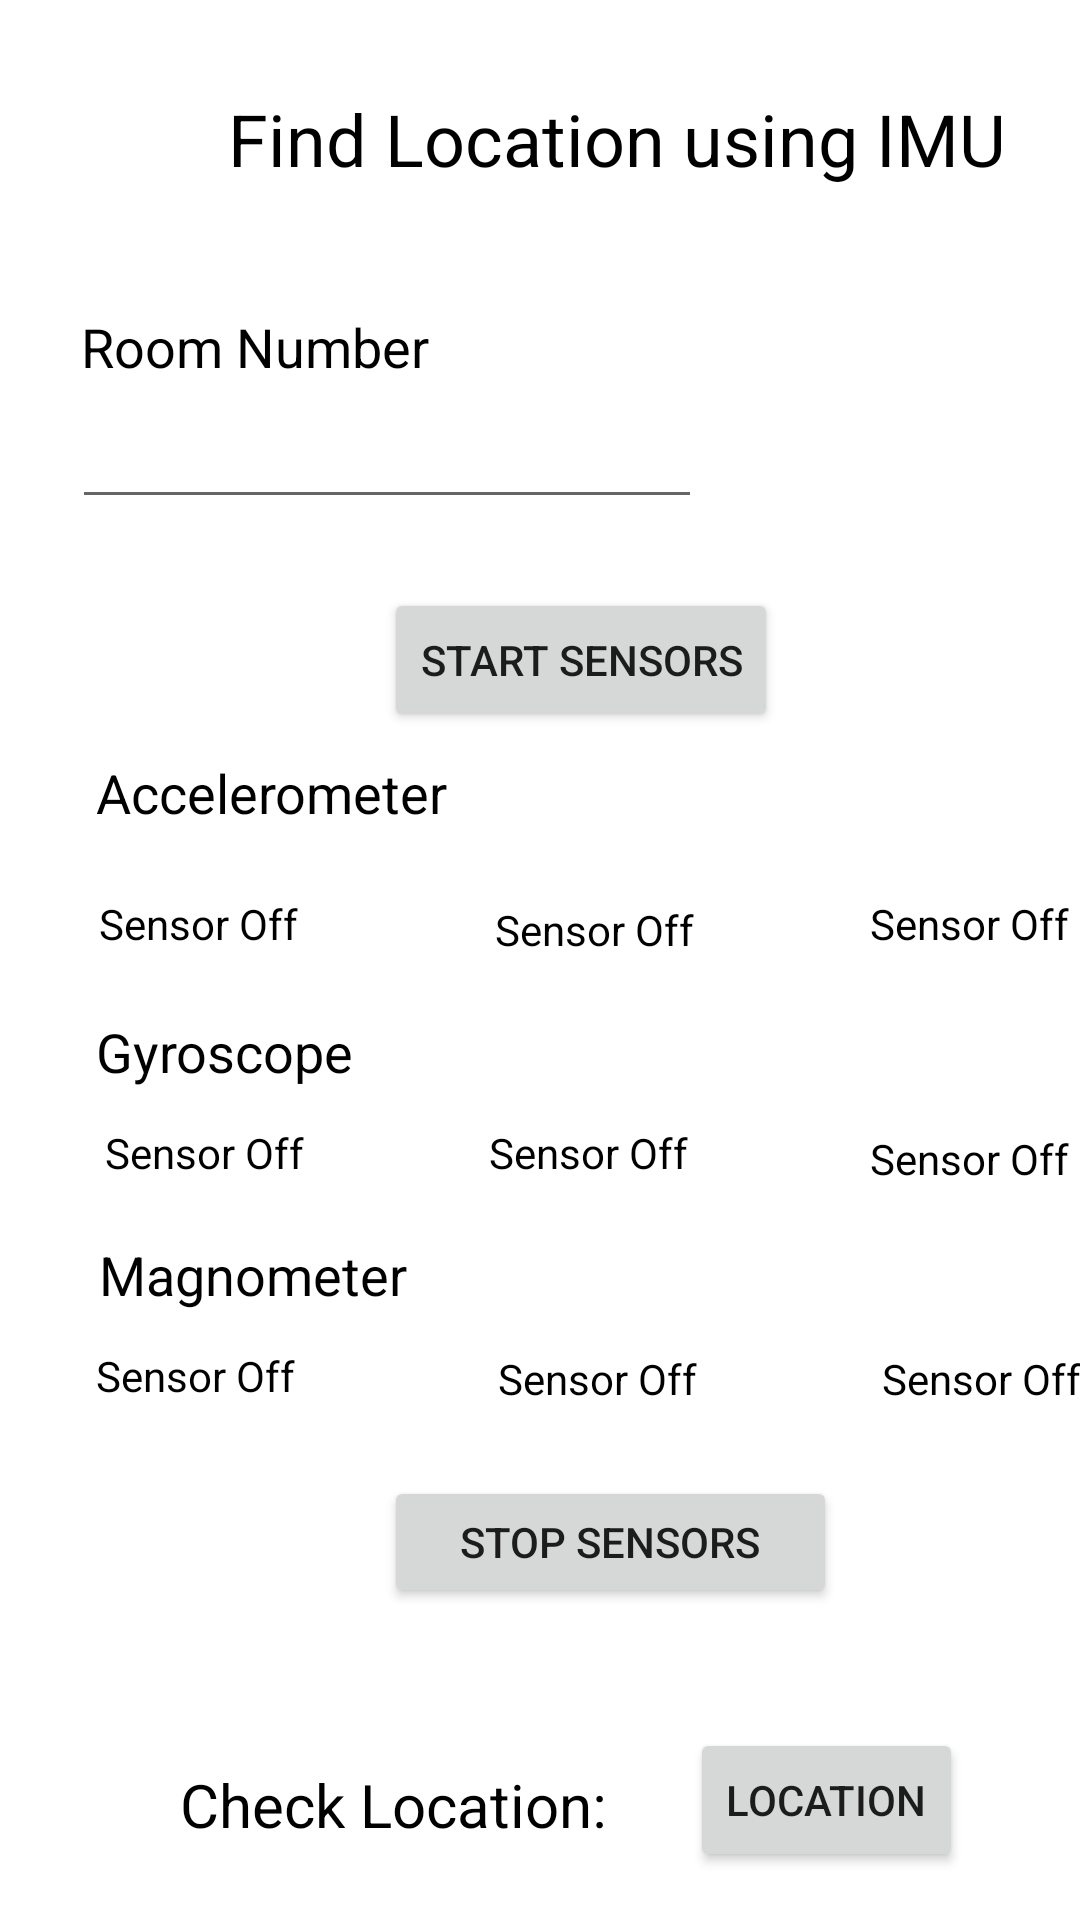

Produce the Android XML layout that renders to this screen, including the resource entries it uses.
<!-- AndroidManifest.xml: application theme AppTheme -->
<!-- res/layout/activity_imu.xml -->
<?xml version="1.0" encoding="utf-8"?>
<androidx.constraintlayout.widget.ConstraintLayout xmlns:android="http://schemas.android.com/apk/res/android"
    xmlns:app="http://schemas.android.com/apk/res-auto"
    xmlns:tools="http://schemas.android.com/tools"
    android:layout_width="match_parent"
    android:layout_height="match_parent"
    tools:context=".IMU">

    <EditText
        android:id="@+id/imuroom"
        android:layout_width="wrap_content"
        android:layout_height="wrap_content"
        android:layout_marginStart="24dp"
        android:layout_marginLeft="24dp"
        android:layout_marginTop="4dp"
        android:ems="10"
        android:inputType="textPersonName"
        app:layout_constraintStart_toStartOf="parent"
        app:layout_constraintTop_toBottomOf="@+id/textView15" />

    <Button
        android:id="@+id/start"
        android:layout_width="wrap_content"
        android:layout_height="wrap_content"
        android:layout_marginStart="128dp"
        android:layout_marginLeft="128dp"
        android:layout_marginTop="23dp"
        android:text="Start Sensors"
        app:layout_constraintStart_toStartOf="parent"
        app:layout_constraintTop_toBottomOf="@+id/imuroom" />

    <TextView
        android:id="@+id/textView14"
        android:layout_width="wrap_content"
        android:layout_height="wrap_content"
        android:layout_marginStart="76dp"
        android:layout_marginLeft="76dp"
        android:layout_marginTop="30dp"
        android:text="Find Location using IMU"
        android:textColor="#000000"
        android:textSize="24sp"
        app:layout_constraintStart_toStartOf="parent"
        app:layout_constraintTop_toTopOf="parent" />

    <TextView
        android:id="@+id/textView15"
        android:layout_width="wrap_content"
        android:layout_height="wrap_content"
        android:layout_marginStart="27dp"
        android:layout_marginLeft="27dp"
        android:layout_marginTop="41dp"
        android:text="Room Number"
        android:textColor="#000000"
        android:textSize="18sp"
        app:layout_constraintStart_toStartOf="parent"
        app:layout_constraintTop_toBottomOf="@+id/textView14" />

    <TextView
        android:id="@+id/textView16"
        android:layout_width="wrap_content"
        android:layout_height="wrap_content"
        android:layout_marginStart="32dp"
        android:layout_marginLeft="32dp"
        android:layout_marginTop="8dp"
        android:text="Accelerometer"
        android:textColor="#000000"
        android:textSize="18sp"
        app:layout_constraintStart_toStartOf="parent"
        app:layout_constraintTop_toBottomOf="@+id/start" />

    <TextView
        android:id="@+id/textView17"
        android:layout_width="wrap_content"
        android:layout_height="wrap_content"
        android:layout_marginStart="32dp"
        android:layout_marginLeft="32dp"
        android:layout_marginTop="21dp"
        android:text="Gyroscope"
        android:textColor="#000000"
        android:textSize="18sp"
        app:layout_constraintStart_toStartOf="parent"
        app:layout_constraintTop_toBottomOf="@+id/textView19" />

    <TextView
        android:id="@+id/textView18"
        android:layout_width="wrap_content"
        android:layout_height="wrap_content"
        android:layout_marginStart="33dp"
        android:layout_marginLeft="33dp"
        android:layout_marginTop="19dp"
        android:text="Magnometer"
        android:textColor="#000000"
        android:textSize="18sp"
        app:layout_constraintStart_toStartOf="parent"
        app:layout_constraintTop_toBottomOf="@+id/textView22" />

    <Button
        android:id="@+id/stop"
        android:layout_width="151dp"
        android:layout_height="44dp"
        android:layout_marginStart="128dp"
        android:layout_marginLeft="128dp"
        android:layout_marginTop="248dp"
        android:text="Stop Sensors"
        app:layout_constraintStart_toStartOf="parent"
        app:layout_constraintTop_toBottomOf="@+id/start" />

    <TextView
        android:id="@+id/imufinal"
        android:layout_width="wrap_content"
        android:layout_height="wrap_content"
        android:layout_marginStart="60dp"
        android:layout_marginLeft="60dp"
        android:layout_marginTop="36dp"
        android:text="Result"
        android:textColor="#000000"
        android:textSize="24sp"
        app:layout_constraintStart_toStartOf="parent"
        app:layout_constraintTop_toBottomOf="@+id/result" />

    <Button
        android:id="@+id/result"
        android:layout_width="wrap_content"
        android:layout_height="wrap_content"
        android:layout_marginStart="230dp"
        android:layout_marginLeft="230dp"
        android:layout_marginTop="40dp"
        android:text="Location"
        app:layout_constraintStart_toStartOf="parent"
        app:layout_constraintTop_toBottomOf="@+id/stop" />

    <TextView
        android:id="@+id/textView19"
        android:layout_width="wrap_content"
        android:layout_height="wrap_content"
        android:layout_marginStart="33dp"
        android:layout_marginLeft="33dp"
        android:layout_marginTop="22dp"
        android:text="Sensor Off"
        android:textColor="#000000"
        app:layout_constraintStart_toStartOf="parent"
        app:layout_constraintTop_toBottomOf="@+id/textView16" />

    <TextView
        android:id="@+id/textView20"
        android:layout_width="wrap_content"
        android:layout_height="wrap_content"
        android:layout_marginStart="165dp"
        android:layout_marginLeft="165dp"
        android:layout_marginTop="24dp"
        android:text="Sensor Off"
        android:textColor="#000000"
        app:layout_constraintStart_toStartOf="parent"
        app:layout_constraintTop_toBottomOf="@+id/textView16" />

    <TextView
        android:id="@+id/textView21"
        android:layout_width="wrap_content"
        android:layout_height="wrap_content"
        android:layout_marginStart="290dp"
        android:layout_marginLeft="290dp"
        android:layout_marginTop="22dp"
        android:text="Sensor Off"
        android:textColor="#000000"
        app:layout_constraintStart_toStartOf="parent"
        app:layout_constraintTop_toBottomOf="@+id/textView16" />

    <TextView
        android:id="@+id/textView22"
        android:layout_width="wrap_content"
        android:layout_height="wrap_content"
        android:layout_marginStart="35dp"
        android:layout_marginLeft="35dp"
        android:layout_marginTop="12dp"
        android:text="Sensor Off"
        android:textColor="#000000"
        app:layout_constraintStart_toStartOf="parent"
        app:layout_constraintTop_toBottomOf="@+id/textView17" />

    <TextView
        android:id="@+id/textView23"
        android:layout_width="wrap_content"
        android:layout_height="wrap_content"
        android:layout_marginStart="163dp"
        android:layout_marginLeft="163dp"
        android:layout_marginTop="12dp"
        android:text="Sensor Off"
        android:textColor="#000000"
        app:layout_constraintStart_toStartOf="parent"
        app:layout_constraintTop_toBottomOf="@+id/textView17" />

    <TextView
        android:id="@+id/textView24"
        android:layout_width="wrap_content"
        android:layout_height="wrap_content"
        android:layout_marginStart="290dp"
        android:layout_marginLeft="290dp"
        android:layout_marginTop="14dp"
        android:text="Sensor Off"
        android:textColor="#000000"
        app:layout_constraintStart_toStartOf="parent"
        app:layout_constraintTop_toBottomOf="@+id/textView17" />

    <TextView
        android:id="@+id/textView25"
        android:layout_width="wrap_content"
        android:layout_height="wrap_content"
        android:layout_marginStart="32dp"
        android:layout_marginLeft="32dp"
        android:layout_marginTop="12dp"
        android:text="Sensor Off"
        android:textColor="#000000"
        app:layout_constraintStart_toStartOf="parent"
        app:layout_constraintTop_toBottomOf="@+id/textView18" />

    <TextView
        android:id="@+id/textView26"
        android:layout_width="wrap_content"
        android:layout_height="wrap_content"
        android:layout_marginStart="166dp"
        android:layout_marginLeft="166dp"
        android:layout_marginTop="13dp"
        android:text="Sensor Off"
        android:textColor="#000000"
        app:layout_constraintStart_toStartOf="parent"
        app:layout_constraintTop_toBottomOf="@+id/textView18" />

    <TextView
        android:id="@+id/textView27"
        android:layout_width="wrap_content"
        android:layout_height="wrap_content"
        android:layout_marginStart="294dp"
        android:layout_marginLeft="294dp"
        android:layout_marginTop="13dp"
        android:text="Sensor Off"
        android:textColor="#000000"
        app:layout_constraintStart_toStartOf="parent"
        app:layout_constraintTop_toBottomOf="@+id/textView18" />

    <TextView
        android:id="@+id/textView28"
        android:layout_width="wrap_content"
        android:layout_height="wrap_content"
        android:layout_marginStart="60dp"
        android:layout_marginLeft="60dp"
        android:layout_marginTop="52dp"
        android:text="Check Location:"
        android:textColor="#000000"
        android:textSize="20sp"
        app:layout_constraintStart_toStartOf="parent"
        app:layout_constraintTop_toBottomOf="@+id/stop" />
</androidx.constraintlayout.widget.ConstraintLayout>
<!-- resources referenced by this layout -->
<resources>

</resources>
